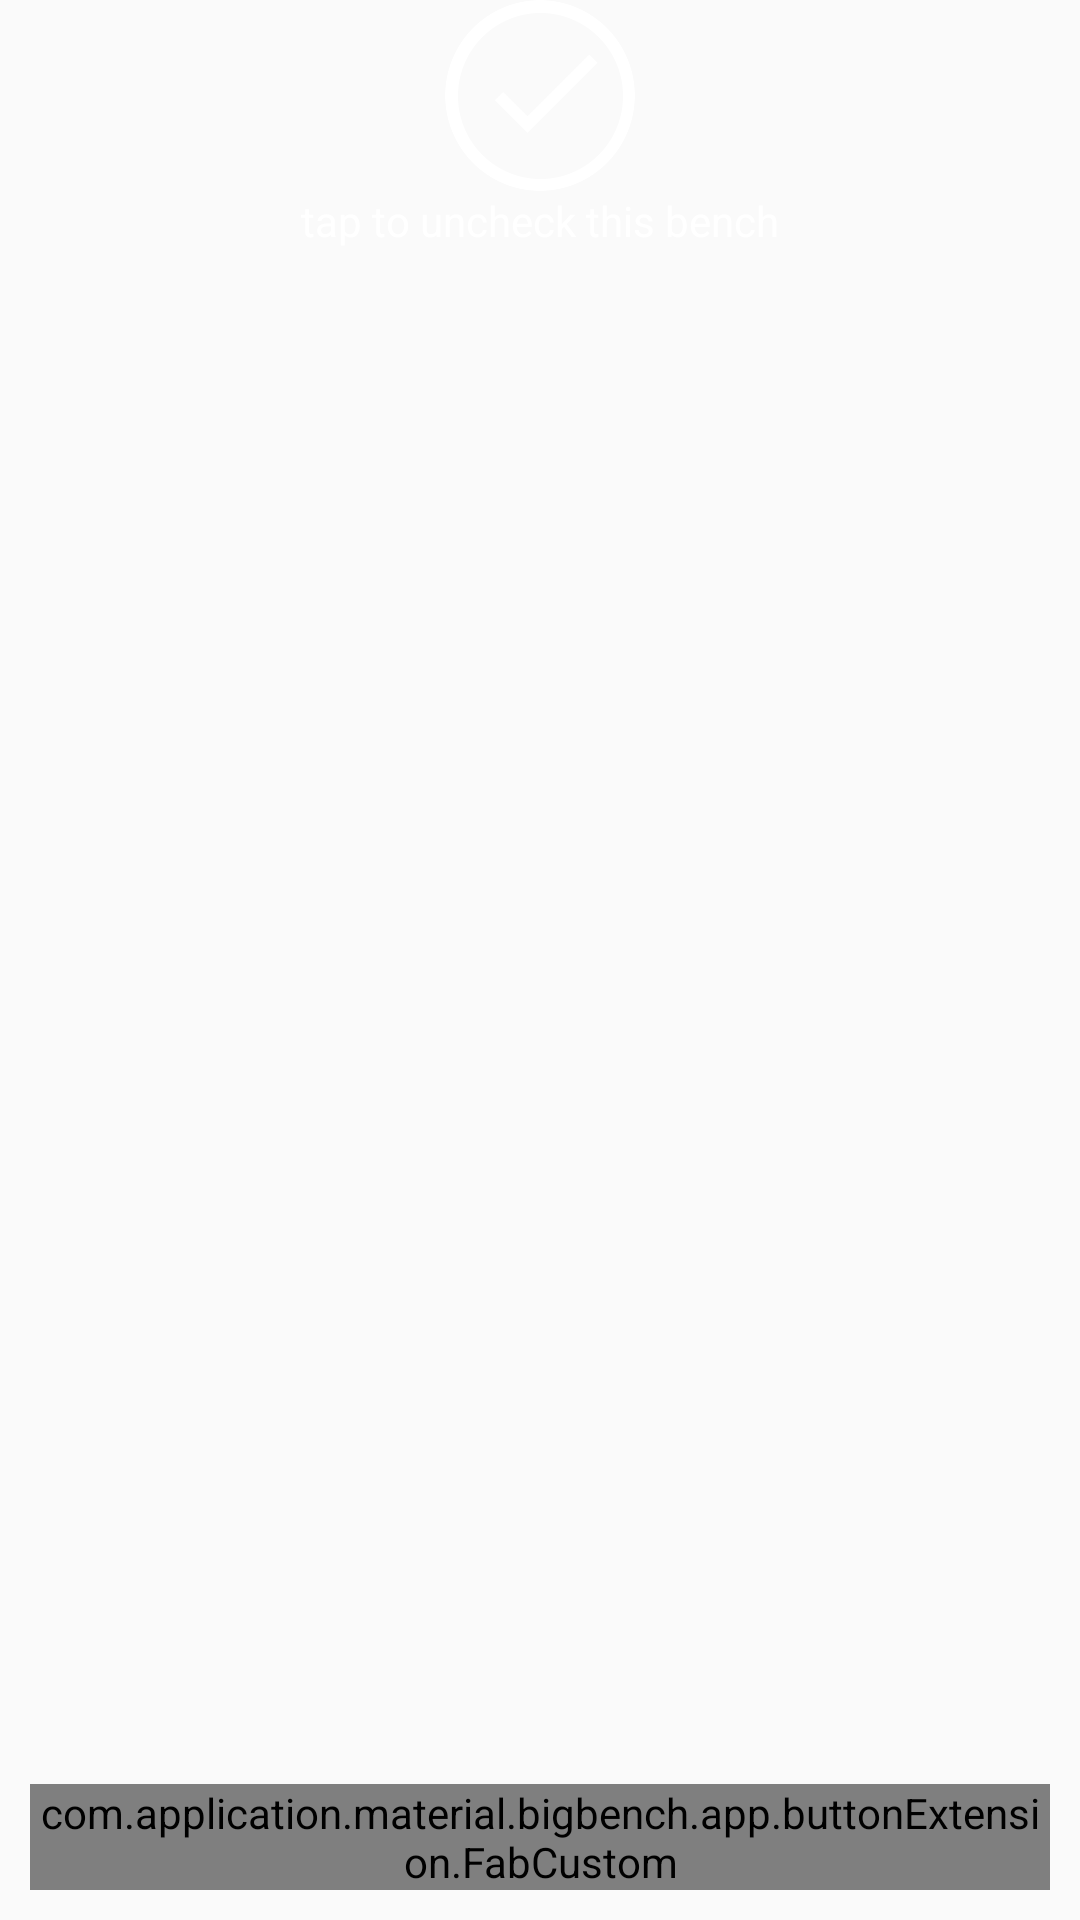

Android layout source for this screen:
<!-- AndroidManifest.xml: application theme AppTheme -->
<!-- res/layout/map_layout.xml -->
<RelativeLayout xmlns:android="http://schemas.android.com/apk/res/android"
                xmlns:tools="http://schemas.android.com/tools"
                xmlns:app="http://schemas.android.com/apk/res-auto"
                android:id="@+id/mapLayoutOverId"
                android:layout_width="match_parent"
                android:layout_height="match_parent"
                tools:context=".MainActivity$PlaceholderFragment">

    <LinearLayout
            android:id="@+id/uncheckVisitedBenchLayoutId"
            android:layout_width="match_parent"
            android:layout_height="wrap_content"
            android:gravity="center"
            android:orientation="vertical">
        <ImageView
                android:layout_width="wrap_content"
                android:layout_height="wrap_content"
                android:src="@drawable/ic_check_white_outline_48dp"/>
        <TextView
                android:layout_width="wrap_content"
                android:layout_height="wrap_content"
                android:textColor="@color/material_white"
                android:text="tap to uncheck this bench"/>

    </LinearLayout>
    <com.application.material.bigbench.app.buttonExtension.FabCustom
            android:id="@+id/checkVisitedButtonId"
            android:layout_width="wrap_content"
            android:layout_height="wrap_content"
            android:src="@drawable/ic_check_white_24dp"
            android:layout_alignParentBottom="true"
            android:layout_alignParentRight="true"
            android:layout_margin="@dimen/fab_compat_margin"
            app:backgroundTint="@android:color/holo_red_light"
            app:fabSize="normal"
            app:borderWidth="0dip"/>

</RelativeLayout>
<!-- resources referenced by this layout -->
<resources>
  <color name="material_white">#FFFFFF</color>
  <dimen name="fab_compat_margin">10dip</dimen>
  <!-- drawable ic_check_white_outline_48dp: png bitmap (drawable-xxhdpi, 5329 bytes) -->
  <style name="AppTheme" parent="Theme.AppCompat.Light.NoActionBar">
          
          <item name="windowActionBar">false</item>
          <item name="android:windowActionBar">false</item>
          
          
          
  
          
          
  
          
          
          
          
  
      </style>
</resources>
